Image classification data set "spiral_augmented" (2ai-lab/Leveraging-Handwriting-Impairment-as-an-Early-Biomarker-for-Parkinson-Disease on GitHub). Class labels (2): healthy, Parkinson.

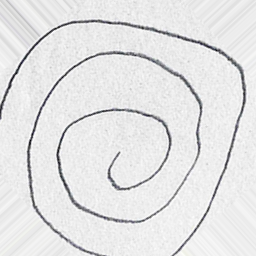
Label: healthy

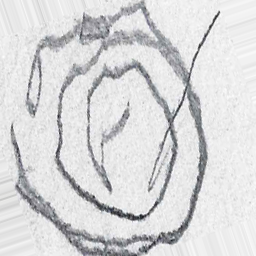
Label: Parkinson

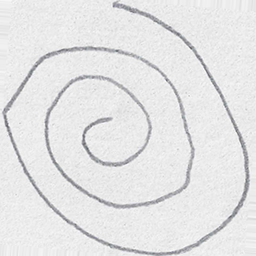
Label: healthy

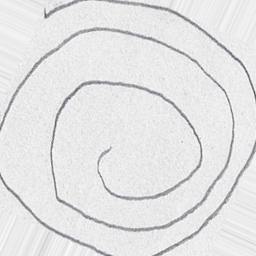
Label: Parkinson

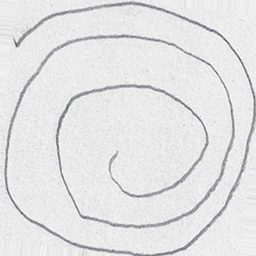
Label: Parkinson

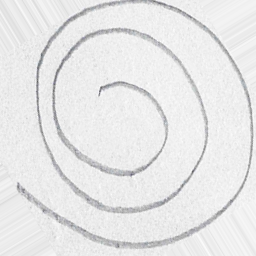
Label: healthy
